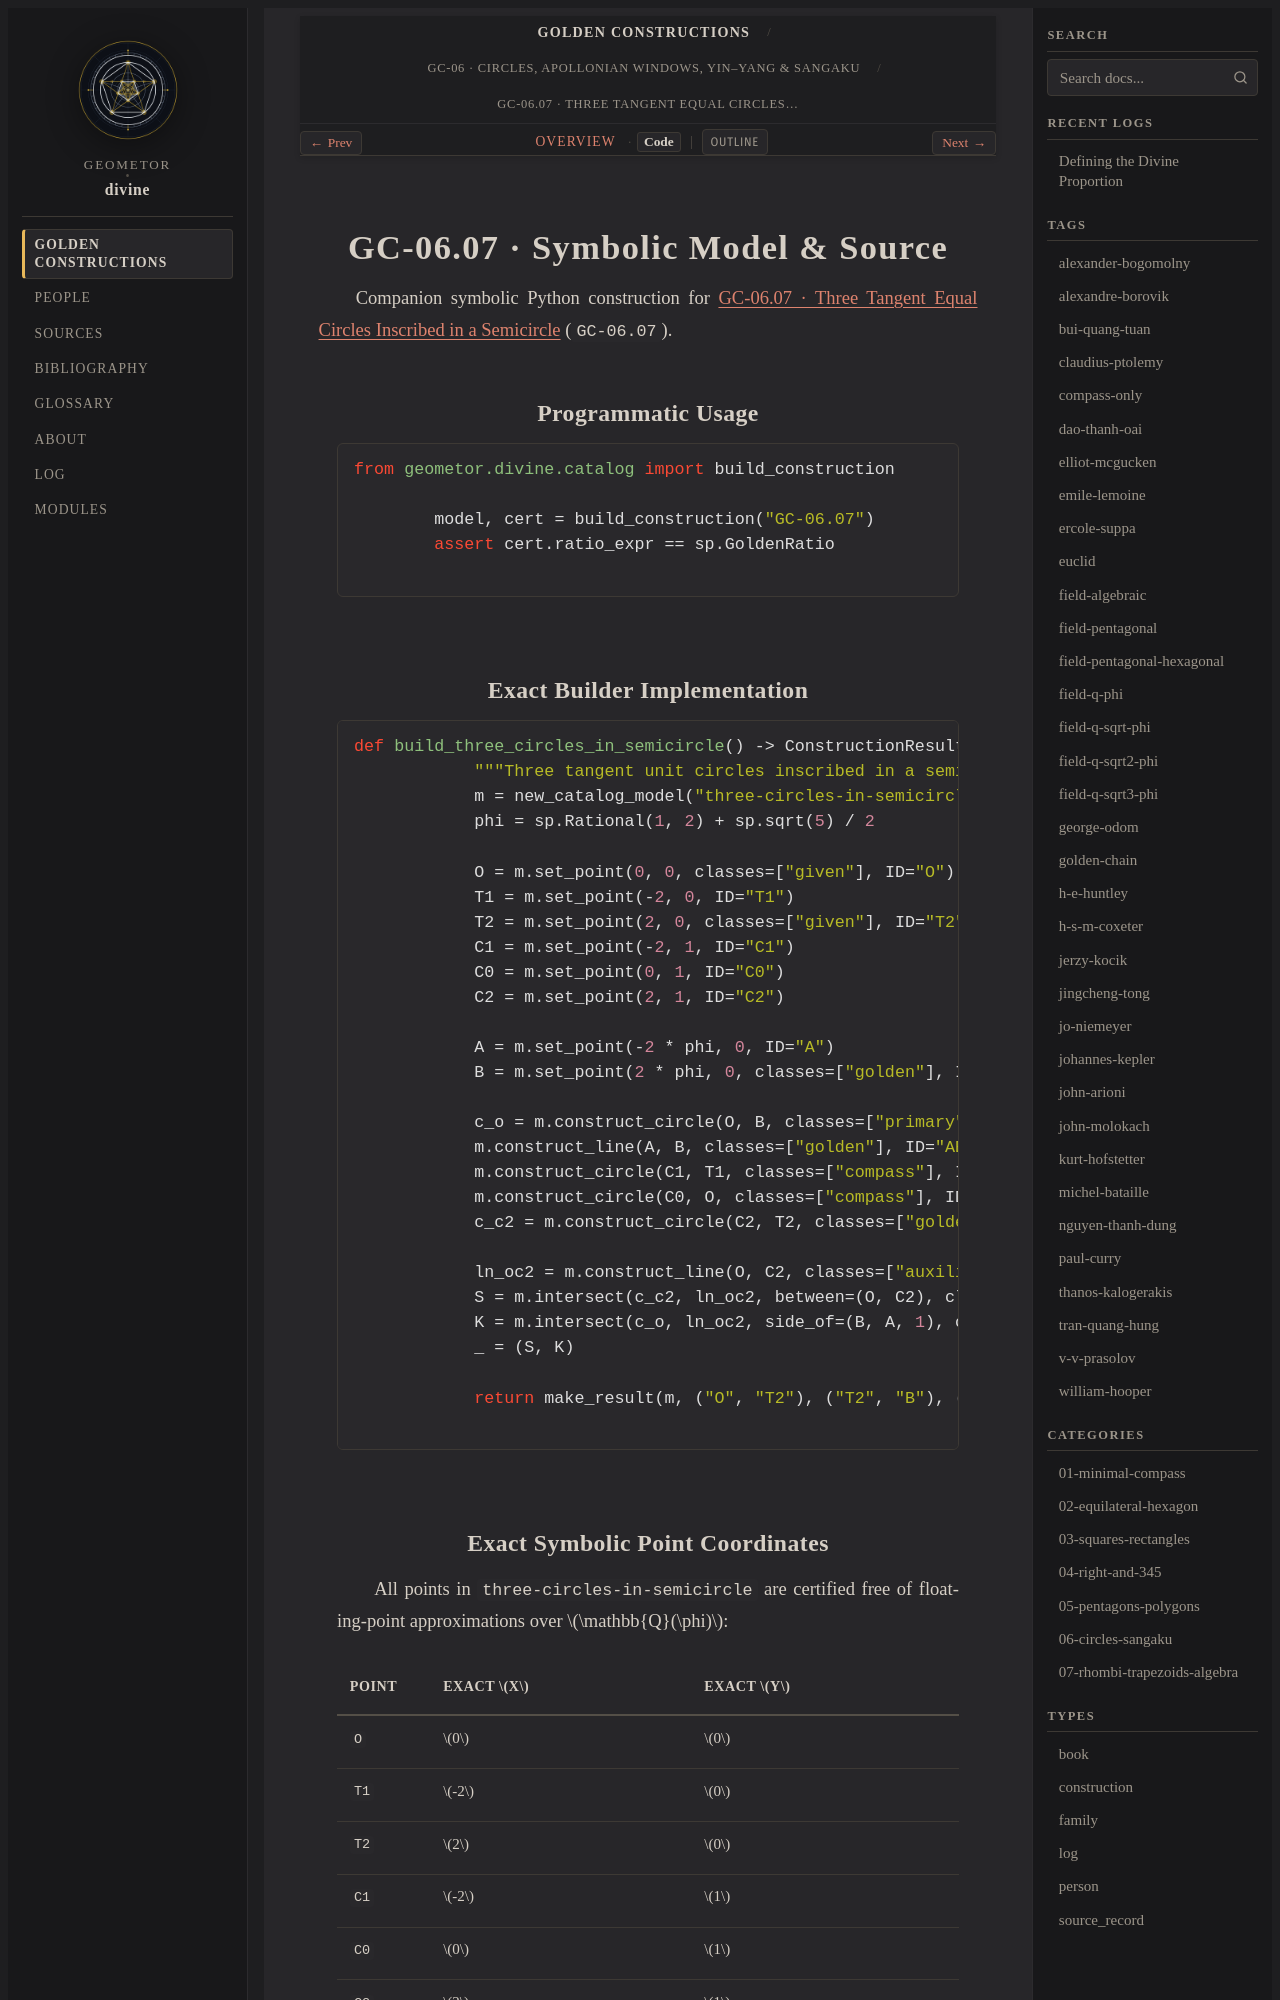

repository: geometor/divine · page: constructions/06-circles-sangaku/07-three-circles-in-semicircle/code.html · generator: sphinx

GC-06.07 · Symbolic Model & Source
==================================

Companion symbolic Python construction for :doc:`index` (``GC-06.07``).

Programmatic Usage
------------------

.. code-block:: python

   from geometor.divine.catalog import build_construction

   model, cert = build_construction("GC-06.07")
   assert cert.ratio_expr == sp.GoldenRatio

Exact Builder Implementation
----------------------------

.. code-block:: python

   def build_three_circles_in_semicircle() -> ConstructionResult:
       """Three tangent unit circles inscribed in a semicircle of radius 2*phi."""
       m = new_catalog_model("three-circles-in-semicircle")
       phi = sp.Rational(1, 2) + sp.sqrt(5) / 2

       O = m.set_point(0, 0, classes=["given"], ID="O")
       T1 = m.set_point(-2, 0, ID="T1")
       T2 = m.set_point(2, 0, classes=["given"], ID="T2")
       C1 = m.set_point(-2, 1, ID="C1")
       C0 = m.set_point(0, 1, ID="C0")
       C2 = m.set_point(2, 1, ID="C2")

       A = m.set_point(-2 * phi, 0, ID="A")
       B = m.set_point(2 * phi, 0, classes=["golden"], ID="B")

       c_o = m.construct_circle(O, B, classes=["primary"], ID="cO")
       m.construct_line(A, B, classes=["golden"], ID="AB")
       m.construct_circle(C1, T1, classes=["compass"], ID="cC1")
       m.construct_circle(C0, O, classes=["compass"], ID="cC0")
       c_c2 = m.construct_circle(C2, T2, classes=["golden"], ID="cC2")

       ln_oc2 = m.construct_line(O, C2, classes=["auxiliary"], ID="OC2")
       S = m.intersect(c_c2, ln_oc2, between=(O, C2), classes=["golden"], ID="S")
       K = m.intersect(c_o, ln_oc2, side_of=(B, A, 1), classes=["golden"], ID="K")
       _ = (S, K)

       return make_result(m, ("O", "T2"), ("T2", "B"), ("O", "T2", "B"))
